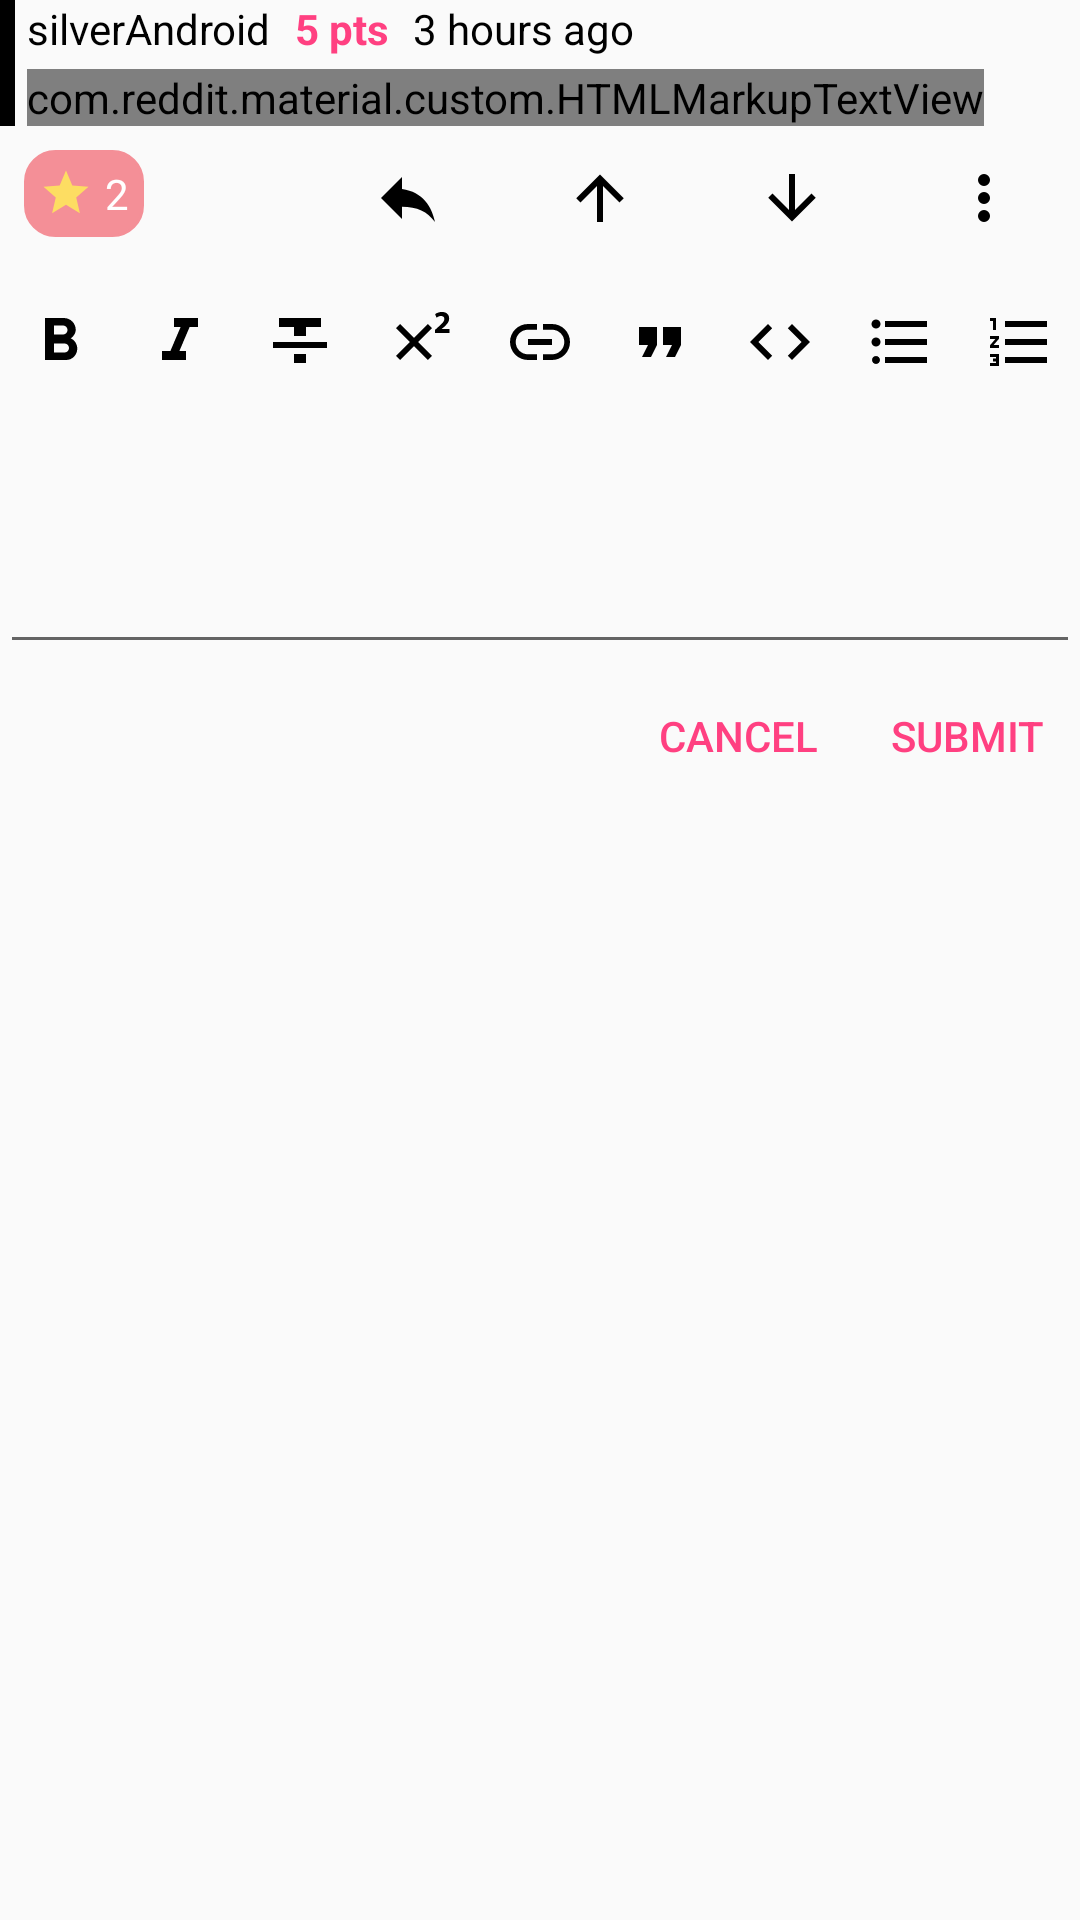

Reconstruct the res/layout file that produces this screen, plus the resources it refers to.
<!-- AndroidManifest.xml: application theme AppTheme -->
<!-- res/layout/layout_comment.xml -->
<?xml version="1.0" encoding="utf-8"?>
<LinearLayout android:id="@+id/linear_layout"
              xmlns:android="http://schemas.android.com/apk/res/android"
              android:layout_width="match_parent"
              android:layout_height="match_parent"
              android:layout_marginBottom="8dp"
              android:layout_marginLeft="8dp"
              android:layout_marginRight="8dp"
              android:layout_marginTop="8dp"
              android:background="?android:attr/selectableItemBackground"
              android:orientation="vertical">

    <LinearLayout
        android:layout_width="match_parent"
        android:layout_height="wrap_content">

        <View
            android:id="@+id/side_color"
            android:layout_width="5dp"
            android:layout_height="match_parent"
            android:layout_marginRight="4dp"
            android:background="#000"/>

        <LinearLayout
            android:layout_width="match_parent"
            android:layout_height="wrap_content"
            android:layout_toRightOf="@+id/side_color"
            android:orientation="vertical">

            <LinearLayout
                android:layout_width="match_parent"
                android:layout_height="wrap_content">

                <TextView
                    android:id="@+id/username"
                    android:layout_width="wrap_content"
                    android:layout_height="wrap_content"
                    android:text="silverAndroid"
                    android:textColor="#000000"/>

                <TextView
                    android:id="@+id/num_points"
                    android:layout_width="wrap_content"
                    android:layout_height="wrap_content"
                    android:layout_marginLeft="8dp"
                    android:text="5 pts"
                    android:textColor="@color/colorAccent"
                    android:textStyle="bold"/>

                <TextView
                    android:id="@+id/time"
                    android:layout_width="wrap_content"
                    android:layout_height="wrap_content"
                    android:layout_marginLeft="8dp"
                    android:text="3 hours ago"
                    android:textColor="#000000"/>
            </LinearLayout>

            <com.reddit.material.custom.HTMLMarkupTextView
                android:id="@+id/text"
                android:layout_width="wrap_content"
                android:layout_height="wrap_content"
                android:layout_marginTop="4dp"
                android:linksClickable="true"
                android:textColor="#000000"
                android:textSize="15sp"/>
        </LinearLayout>
    </LinearLayout>

    <include
        layout="@layout/layout_options"
        android:layout_width="match_parent"
        android:layout_height="wrap_content"/>

    <include
        android:id="@+id/include_send"
        layout="@layout/layout_send"
        android:layout_width="match_parent"
        android:layout_height="wrap_content"/>

</LinearLayout>
<!-- res/layout/layout_options.xml (included above) -->
<?xml version="1.0" encoding="utf-8"?>
<RelativeLayout android:id="@+id/options_view"
                xmlns:android="http://schemas.android.com/apk/res/android"
                android:layout_width="match_parent"
                android:layout_height="match_parent"
                android:orientation="horizontal">

    <ImageButton
        android:id="@+id/btn_upvote"
        style="?attr/buttonBarButtonStyle"
        android:layout_width="wrap_content"
        android:layout_height="wrap_content"
        android:layout_toLeftOf="@+id/btn_downvote"
        android:src="@drawable/arrow_up_selector"/>

    <ImageButton
        android:id="@+id/btn_downvote"
        style="?attr/buttonBarButtonStyle"
        android:layout_width="wrap_content"
        android:layout_height="wrap_content"
        android:layout_toLeftOf="@+id/menu_overflow"
        android:src="@drawable/arrow_down_selector"/>

    <ImageButton
        android:id="@+id/menu_overflow"
        style="?attr/buttonBarButtonStyle"
        android:layout_width="wrap_content"
        android:layout_height="wrap_content"
        android:layout_alignParentRight="true"
        android:src="@drawable/dots_vertical"/>

    <TextView
        android:id="@+id/gild_count"
        android:layout_width="wrap_content"
        android:layout_height="wrap_content"
        android:layout_marginBottom="8dp"
        android:layout_marginLeft="8dp"
        android:layout_marginRight="8dp"
        android:layout_marginTop="8dp"
        android:background="@drawable/pink_rounded_rectangle"
        android:drawableLeft="@drawable/gold_star"
        android:drawablePadding="4dp"
        android:text="2"
        android:textColor="#ffffff"/>

    <ImageButton
        android:id="@+id/btn_reply"
        style="?attr/buttonBarButtonStyle"
        android:layout_width="wrap_content"
        android:layout_height="wrap_content"
        android:layout_alignParentTop="true"
        android:layout_toLeftOf="@+id/btn_upvote"
        android:layout_toStartOf="@+id/btn_upvote"
        android:src="@drawable/reply"/>
</RelativeLayout>
<!-- res/layout/layout_send.xml (included above) -->
<?xml version="1.0" encoding="utf-8"?>
<LinearLayout xmlns:android="http://schemas.android.com/apk/res/android"
              android:layout_width="match_parent"
              android:layout_height="match_parent"
              android:orientation="vertical">

    <LinearLayout
        android:layout_width="match_parent"
        android:layout_height="wrap_content">

        <ImageButton
            android:id="@+id/btn_bold"
            style="?attr/buttonBarButtonStyle"
            android:layout_width="0dp"
            android:layout_height="wrap_content"
            android:layout_weight="1"
            android:src="@drawable/format_bold"/>

        <ImageButton
            android:id="@+id/btn_italics"
            style="?attr/buttonBarButtonStyle"
            android:layout_width="0dp"
            android:layout_height="wrap_content"
            android:layout_weight="1"
            android:src="@drawable/format_italic"/>

        <ImageButton
            android:id="@+id/btn_strikethrough"
            style="?attr/buttonBarButtonStyle"
            android:layout_width="0dp"
            android:layout_height="wrap_content"
            android:layout_weight="1"
            android:src="@drawable/format_strikethrough"/>

        <ImageButton
            android:id="@+id/btn_superscript"
            style="?attr/buttonBarButtonStyle"
            android:layout_width="0dp"
            android:layout_height="wrap_content"
            android:layout_weight="1"
            android:src="@drawable/format_superscript"/>

        <ImageButton
            android:id="@+id/btn_link"
            style="?attr/buttonBarButtonStyle"
            android:layout_width="0dp"
            android:layout_height="wrap_content"
            android:layout_weight="1"
            android:src="@drawable/link"/>

        <ImageButton
            android:id="@+id/btn_quote"
            style="?attr/buttonBarButtonStyle"
            android:layout_width="0dp"
            android:layout_height="wrap_content"
            android:layout_weight="1"
            android:src="@drawable/format_quote"/>

        <ImageButton
            android:id="@+id/btn_code"
            style="?attr/buttonBarButtonStyle"
            android:layout_width="0dp"
            android:layout_height="wrap_content"
            android:layout_weight="1"
            android:src="@drawable/code_tags"/>

        <ImageButton
            android:id="@+id/btn_bullet_list"
            style="?attr/buttonBarButtonStyle"
            android:layout_width="0dp"
            android:layout_height="wrap_content"
            android:layout_weight="1"
            android:src="@drawable/format_list_bulleted"/>

        <ImageButton
            android:id="@+id/btn_number_list"
            style="?attr/buttonBarButtonStyle"
            android:layout_width="0dp"
            android:layout_height="wrap_content"
            android:layout_weight="1"
            android:src="@drawable/format_list_numbers"/>
    </LinearLayout>

    <EditText
        android:id="@+id/edit_message"
        android:layout_width="match_parent"
        android:layout_height="wrap_content"
        android:inputType="textMultiLine"
        android:minLines="3"/>

    <RelativeLayout
        android:layout_width="match_parent"
        android:layout_height="wrap_content">

        <Button
            android:id="@+id/btn_cancel"
            style="?attr/buttonBarButtonStyle"
            android:layout_width="wrap_content"
            android:layout_height="wrap_content"
            android:layout_toLeftOf="@+id/btn_submit"
            android:text="@string/cancel"/>

        <Button
            android:id="@+id/btn_submit"
            style="?attr/buttonBarButtonStyle"
            android:layout_width="wrap_content"
            android:layout_height="wrap_content"
            android:layout_alignParentRight="true"
            android:text="@string/submit"/>
    </RelativeLayout>
</LinearLayout>
<!-- resources referenced by this layout -->
<resources>
  <color name="colorAccent">#FF4081</color>
  <!-- drawable arrow_down_selector (drawable) -->
  <?xml version="1.0" encoding="utf-8"?>
  <selector xmlns:android="http://schemas.android.com/apk/res/android">
      <item android:drawable="@drawable/arrow_down_selected" android:state_selected="true"/>
      <item android:drawable="@drawable/arrow_down"/>
  </selector>
  <!-- drawable arrow_up_selector (drawable) -->
  <?xml version="1.0" encoding="utf-8"?>
  <selector xmlns:android="http://schemas.android.com/apk/res/android">
      <item android:drawable="@drawable/arrow_up_selected" android:state_selected="true"/>
      <item android:drawable="@drawable/arrow_up" android:state_selected="false"/>
  </selector>
  <!-- drawable code_tags (drawable) -->
  <vector xmlns:android="http://schemas.android.com/apk/res/android"
          android:width="24dp"
          android:height="24dp"
          android:viewportHeight="24"
          android:viewportWidth="24">
      <path
          android:fillColor="#000"
          android:pathData="M14.6,16.6L19.2,12L14.6,7.4L16,6L22,12L16,18L14.6,16.6M9.4,16.6L4.8,12L9.4,7.4L8,6L2,12L8,18L9.4,16.6Z"/>
  </vector>
  <!-- drawable format_italic (drawable) -->
  <vector xmlns:android="http://schemas.android.com/apk/res/android"
          android:width="24dp"
          android:height="24dp"
          android:viewportHeight="24"
          android:viewportWidth="24">
      <path
          android:fillColor="#000"
          android:pathData="M10,4V7H12.21L8.79,15H6V18H14V15H11.79L15.21,7H18V4H10Z"/>
  </vector>
  <!-- drawable format_quote (drawable) -->
  <vector xmlns:android="http://schemas.android.com/apk/res/android"
          android:width="24dp"
          android:height="24dp"
          android:viewportHeight="24"
          android:viewportWidth="24">
      <path
          android:fillColor="#000"
          android:pathData="M14,17H17L19,13V7H13V13H16M6,17H9L11,13V7H5V13H8L6,17Z"/>
  </vector>
  <!-- drawable format_strikethrough (drawable) -->
  <vector xmlns:android="http://schemas.android.com/apk/res/android"
          android:width="24dp"
          android:height="24dp"
          android:viewportHeight="24"
          android:viewportWidth="24">
      <path
          android:fillColor="#000"
          android:pathData="M3,14H21V12H3M5,4V7H10V10H14V7H19V4M10,19H14V16H10V19Z"/>
  </vector>
  <!-- drawable pink_rounded_rectangle (drawable) -->
  <?xml version="1.0" encoding="utf-8"?>
  <shape xmlns:android="http://schemas.android.com/apk/res/android">
  
      <stroke
          android:width="1dp"
          android:color="#F48F97" />
  
      <solid android:color="#F48F97" />
  
      <padding
          android:bottom="5dp"
          android:left="5dp"
          android:right="5dp"
          android:top="5dp" />
  
      <corners android:radius="10dp" />
  
  </shape>
  <!-- drawable reply (drawable) -->
  <vector xmlns:android="http://schemas.android.com/apk/res/android"
          android:width="24dp"
          android:height="24dp"
          android:viewportHeight="24"
          android:viewportWidth="24">
      <path
          android:fillColor="#000"
          android:pathData="M10,9V5L3,12L10,19V14.9C15,14.9 18.5,16.5 21,20C20,15 17,10 10,9Z"/>
  </vector>
  <string name="cancel">Cancel</string>
  <string name="submit">Submit</string>
  <style name="AppTheme" parent="Theme.AppCompat.Light.DarkActionBar">
          
          <item name="colorPrimary">@color/colorPrimary</item>
          <item name="colorPrimaryDark">@color/colorPrimaryDark</item>
          <item name="colorAccent">@color/colorAccent</item>
      </style>
  <color name="yellow">#FDDD62</color>
  <color name="colorPrimary">#3F51B5</color>
  <color name="colorPrimaryDark">#303F9F</color>
</resources>
